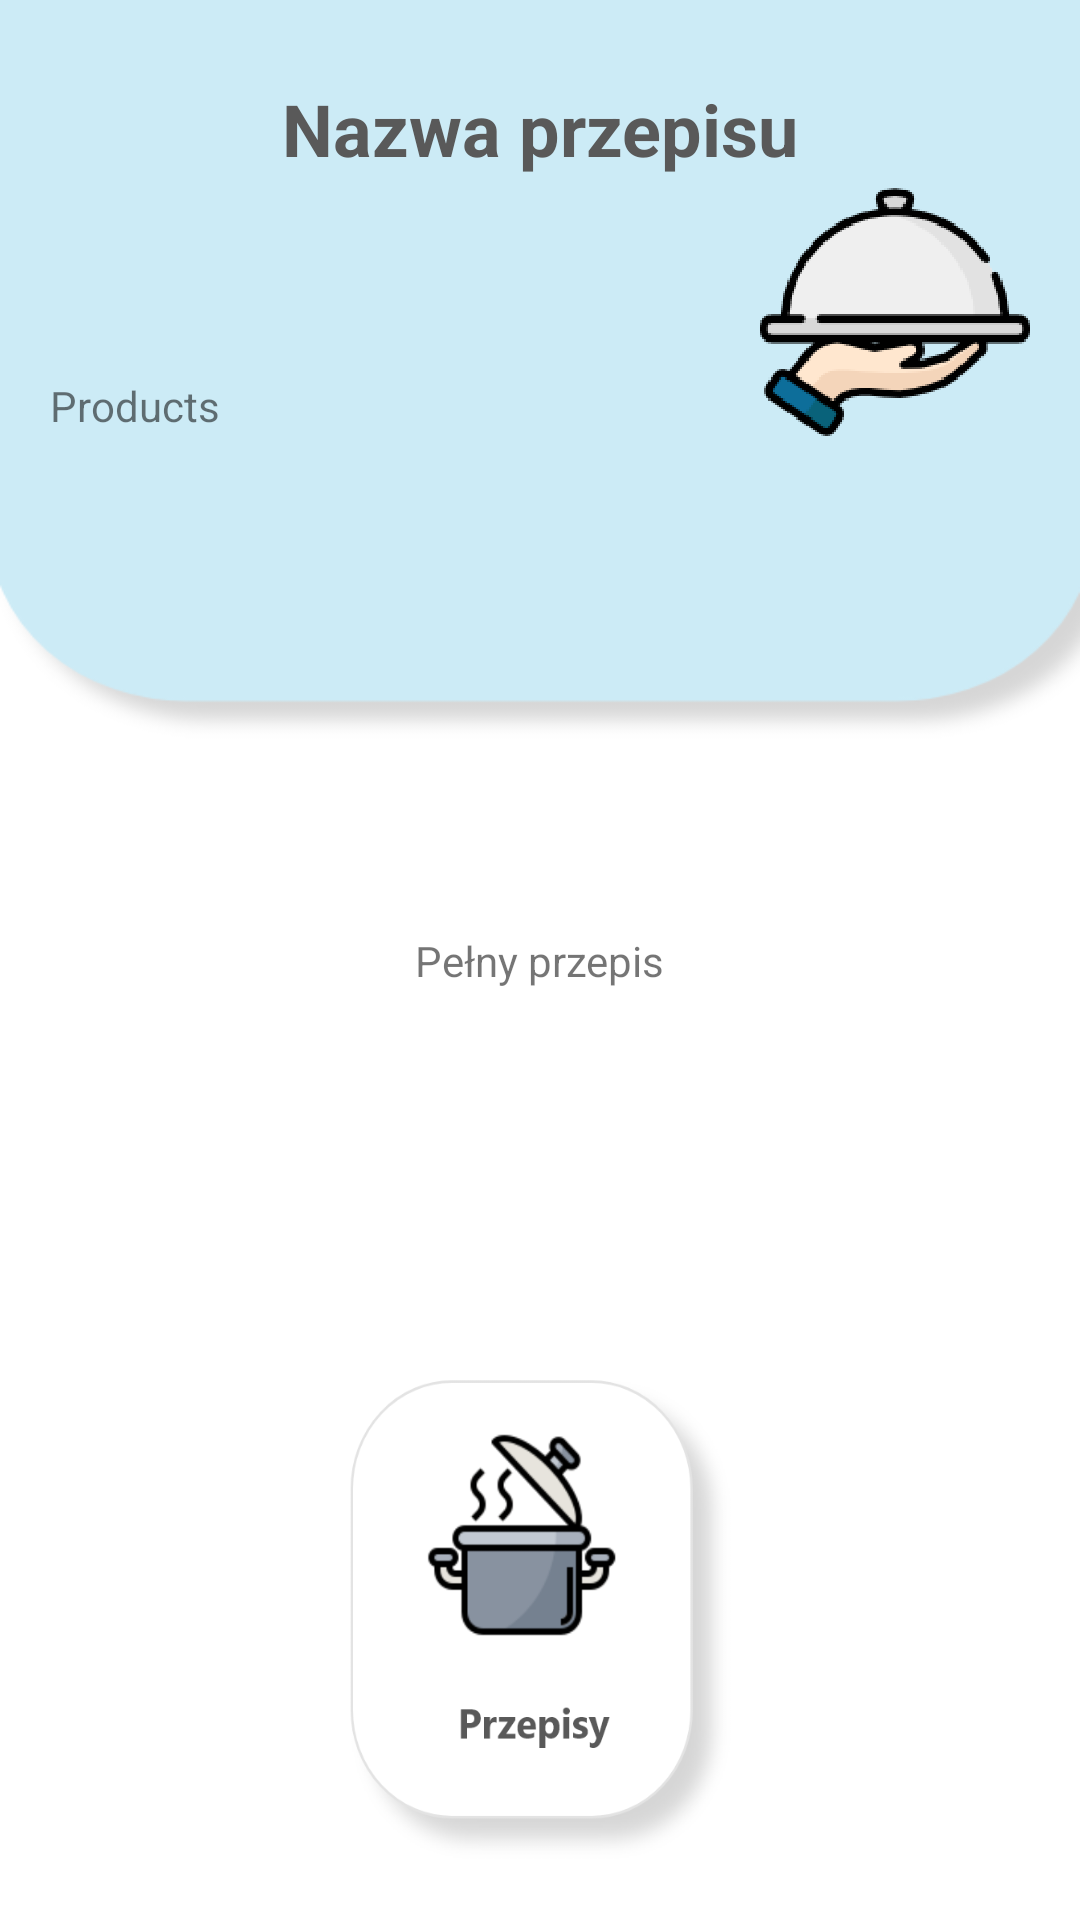

Layout XML and referenced resources for this Android screen:
<!-- AndroidManifest.xml: application theme AppTheme -->
<!-- res/layout/activity_concrete_recipe.xml -->
<?xml version="1.0" encoding="utf-8"?>
<androidx.constraintlayout.widget.ConstraintLayout xmlns:android="http://schemas.android.com/apk/res/android"
    xmlns:app="http://schemas.android.com/apk/res-auto"
    xmlns:tools="http://schemas.android.com/tools"
    android:layout_width="match_parent"
    android:layout_height="match_parent"
    android:background="@drawable/background_details"
    tools:context=".Recipies.ConcreteRecipeActivity">


    <TextView
        android:id="@+id/textViewNameOfRecipe"
        android:layout_width="wrap_content"
        android:layout_height="wrap_content"
        android:layout_marginTop="80px"
        android:text="@string/nameOfRecipe"
        android:textColor="@color/darkGray"
        android:textSize="24dp"
        android:textStyle="bold"
        app:layout_constraintEnd_toEndOf="parent"
        app:layout_constraintStart_toStartOf="parent"
        app:layout_constraintTop_toTopOf="parent" />

    <ImageView
        android:id="@+id/imageViewRecipe"
        android:layout_width="wrap_content"
        android:layout_height="wrap_content"
        android:layout_marginEnd="50px"
        app:layout_constraintEnd_toEndOf="parent"
        app:layout_constraintTop_toBottomOf="@+id/textViewNameOfRecipe"
        app:srcCompat="@mipmap/serving_dish" />

    <TextView
        android:id="@+id/textViewNecessaryProducts"
        android:layout_width="214dp"
        android:layout_height="50dp"
        android:layout_marginStart="50px"
        android:layout_marginTop="200px"
        android:text="Products"
        app:layout_constraintStart_toStartOf="parent"
        app:layout_constraintTop_toBottomOf="@+id/textViewNameOfRecipe" />

    <TextView
        android:id="@+id/textViewRecipe"
        android:layout_width="wrap_content"
        android:layout_height="wrap_content"
        android:text="Pełny przepis"
        app:layout_constraintBottom_toBottomOf="parent"
        app:layout_constraintEnd_toEndOf="parent"
        app:layout_constraintStart_toStartOf="parent"
        app:layout_constraintTop_toTopOf="parent" />

    <Button
        android:id="@+id/buttonCook"
        android:layout_width="400px"
        android:layout_height="500px"
        android:layout_marginBottom="50px"
        android:background="@mipmap/button_cooking"
        app:layout_constraintBottom_toBottomOf="parent"
        app:layout_constraintEnd_toEndOf="parent"
        app:layout_constraintHorizontal_bias="0.502"
        app:layout_constraintStart_toStartOf="parent" />

</androidx.constraintlayout.widget.ConstraintLayout>
<!-- resources referenced by this layout -->
<resources>
  <color name="darkGray">#595959</color>
  <!-- drawable background_details: png bitmap (drawable, 20764 bytes) -->
  <!-- mipmap button_cooking: png bitmap (mipmap-hdpi, 20380 bytes) -->
  <!-- mipmap serving_dish: png bitmap (mipmap-hdpi, 9555 bytes) -->
  <string name="nameOfRecipe">Nazwa przepisu</string>
  <style name="AppTheme" parent="Theme.AppCompat.Light.NoActionBar">
          
          <item name="colorPrimary">@color/colorPrimary</item>
          <item name="colorPrimaryDark">@color/colorPrimaryDark</item>
          <item name="colorAccent">@color/colorAccent</item>
      </style>
  <color name="colorPrimary">#6200EE</color>
  <color name="colorPrimaryDark">#49D0E2</color>
  <color name="colorAccent">#03DAC5</color>
</resources>
